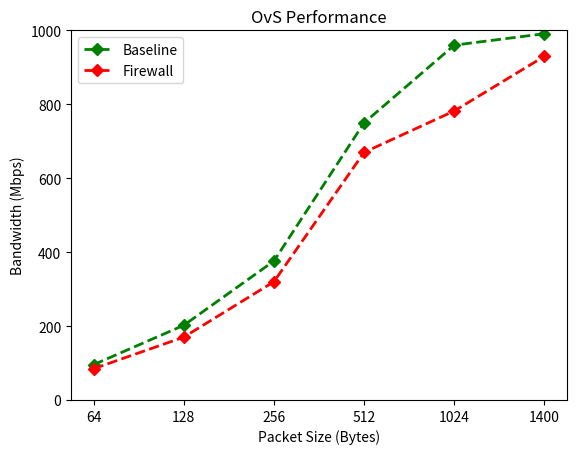

Write Python code to recreate this figure.

#Bandwidth and Packet size plot
import numpy as np
import matplotlib.pyplot as plt

x = [64,128,256,512,1024,1400]
# Index positions for x-axis
xindex = list(range(len(x)))
y1 = [95.5, 202, 376, 750, 960, 991] #baseline
y2 = [84.5, 170, 320, 670, 782, 930] #firewall
plt.ylim(0,1000)

# plot with index as x
plt.plot(xindex,y1, 'g', linestyle= 'dashed', linewidth=2, marker= 'D', label='Baseline')
plt.plot(xindex,y2, 'r', linestyle= 'dashed', linewidth=2, marker= 'D', label='Firewall')

plt.xlabel('Packet Size (Bytes)')
plt.ylabel('Bandwidth (Mbps)') 

plt.xticks(xindex, x)
plt.title('OvS Performance')
plt.legend()
plt.savefig('OvSbaselineAndFirewall.png')
plt.show()
